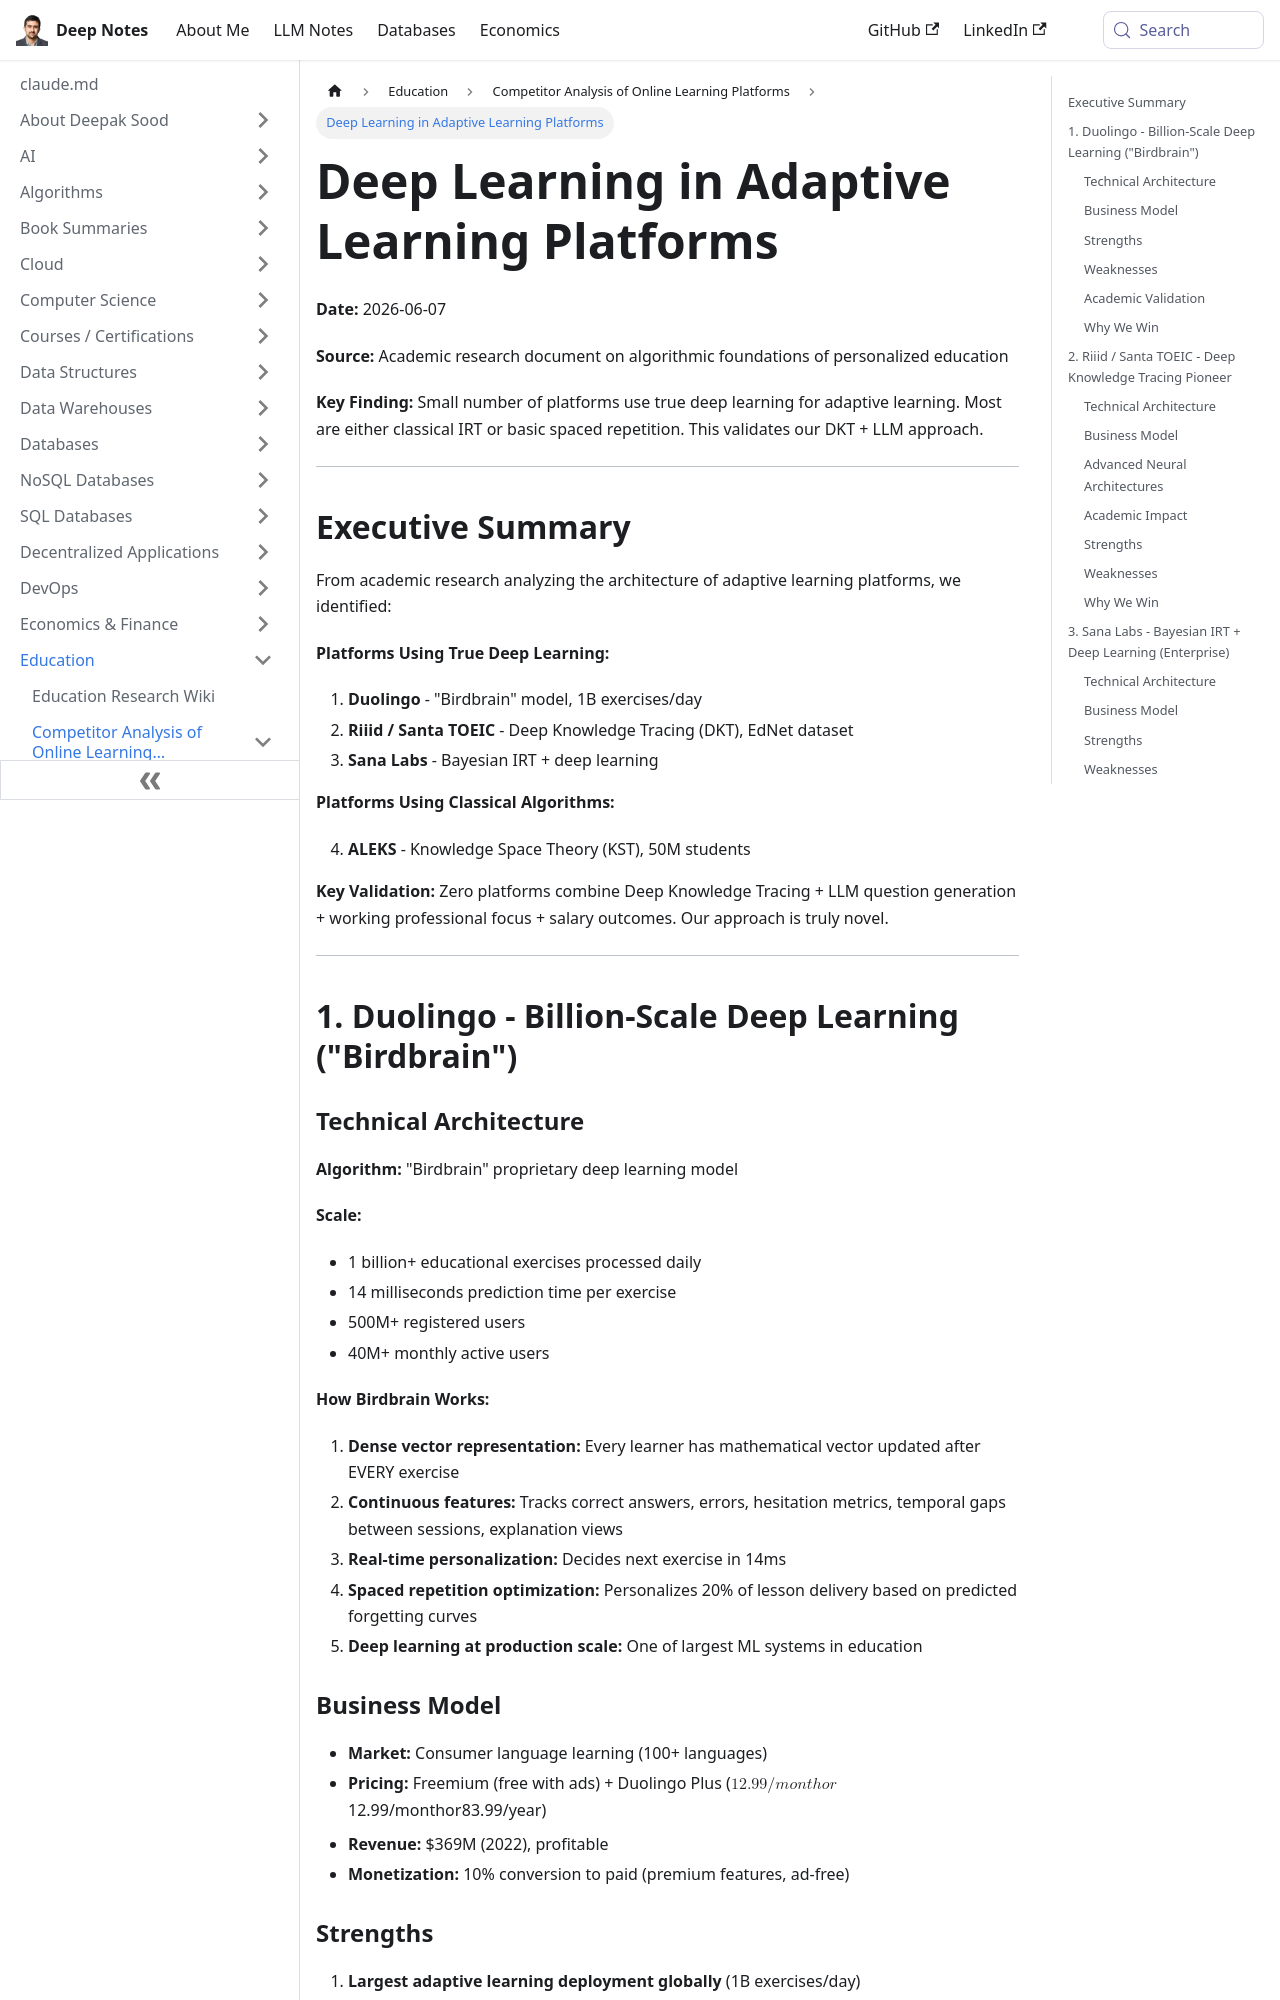

repository: deepaksood619/deepaksood619.github.io · page: education/competitors/adaptive-learning-deep-dive-new-findings/index.html · generator: docusaurus

---
slug: /education/competitors/adaptive-learning-deep-dive-new-findings
title: Deep Learning in Adaptive Learning Platforms
description: Explore new academic findings on deep learning's role in adaptive education platforms and validate the DKT + LLM approach.
created: 2026-06-07
updated: 2026-06-08
---
**Date:** 2026-06-07

**Source:** Academic research document on algorithmic foundations of personalized education

**Key Finding:** Small number of platforms use true deep learning for adaptive learning. Most are either classical IRT or basic spaced repetition. This validates our DKT + LLM approach.

---

## Executive Summary

From academic research analyzing the architecture of adaptive learning platforms, we identified:

**Platforms Using True Deep Learning:**

1. **Duolingo** - "Birdbrain" model, 1B exercises/day
2. **Riiid / Santa TOEIC** - Deep Knowledge Tracing (DKT), EdNet dataset
3. **Sana Labs** - Bayesian IRT + deep learning

**Platforms Using Classical Algorithms:**

4. **ALEKS** - Knowledge Space Theory (KST), 50M students

**Key Validation:** Zero platforms combine Deep Knowledge Tracing + LLM question generation + working professional focus + salary outcomes. Our approach is truly novel.

---

## 1. Duolingo - Billion-Scale Deep Learning ("Birdbrain")

### Technical Architecture

**Algorithm:** "Birdbrain" proprietary deep learning model

**Scale:**

- 1 billion+ educational exercises processed daily
- 14 milliseconds prediction time per exercise
- 500M+ registered users
- 40M+ monthly active users

**How Birdbrain Works:**

1. **Dense vector representation:** Every learner has mathematical vector updated after EVERY exercise
2. **Continuous features:** Tracks correct answers, errors, hesitation metrics, temporal gaps between sessions, explanation views
3. **Real-time personalization:** Decides next exercise in 14ms
4. **Spaced repetition optimization:** Personalizes 20% of lesson delivery based on predicted forgetting curves
5. **Deep learning at production scale:** One of largest ML systems in education

### Business Model

- **Market:** Consumer language learning (100+ languages)
- **Pricing:** Freemium (free with ads) + Duolingo Plus ($12.99/month or $83.99/year)
- **Revenue:** $369M (2022), profitable
- **Monetization:** 10% conversion to paid (premium features, ad-free)
